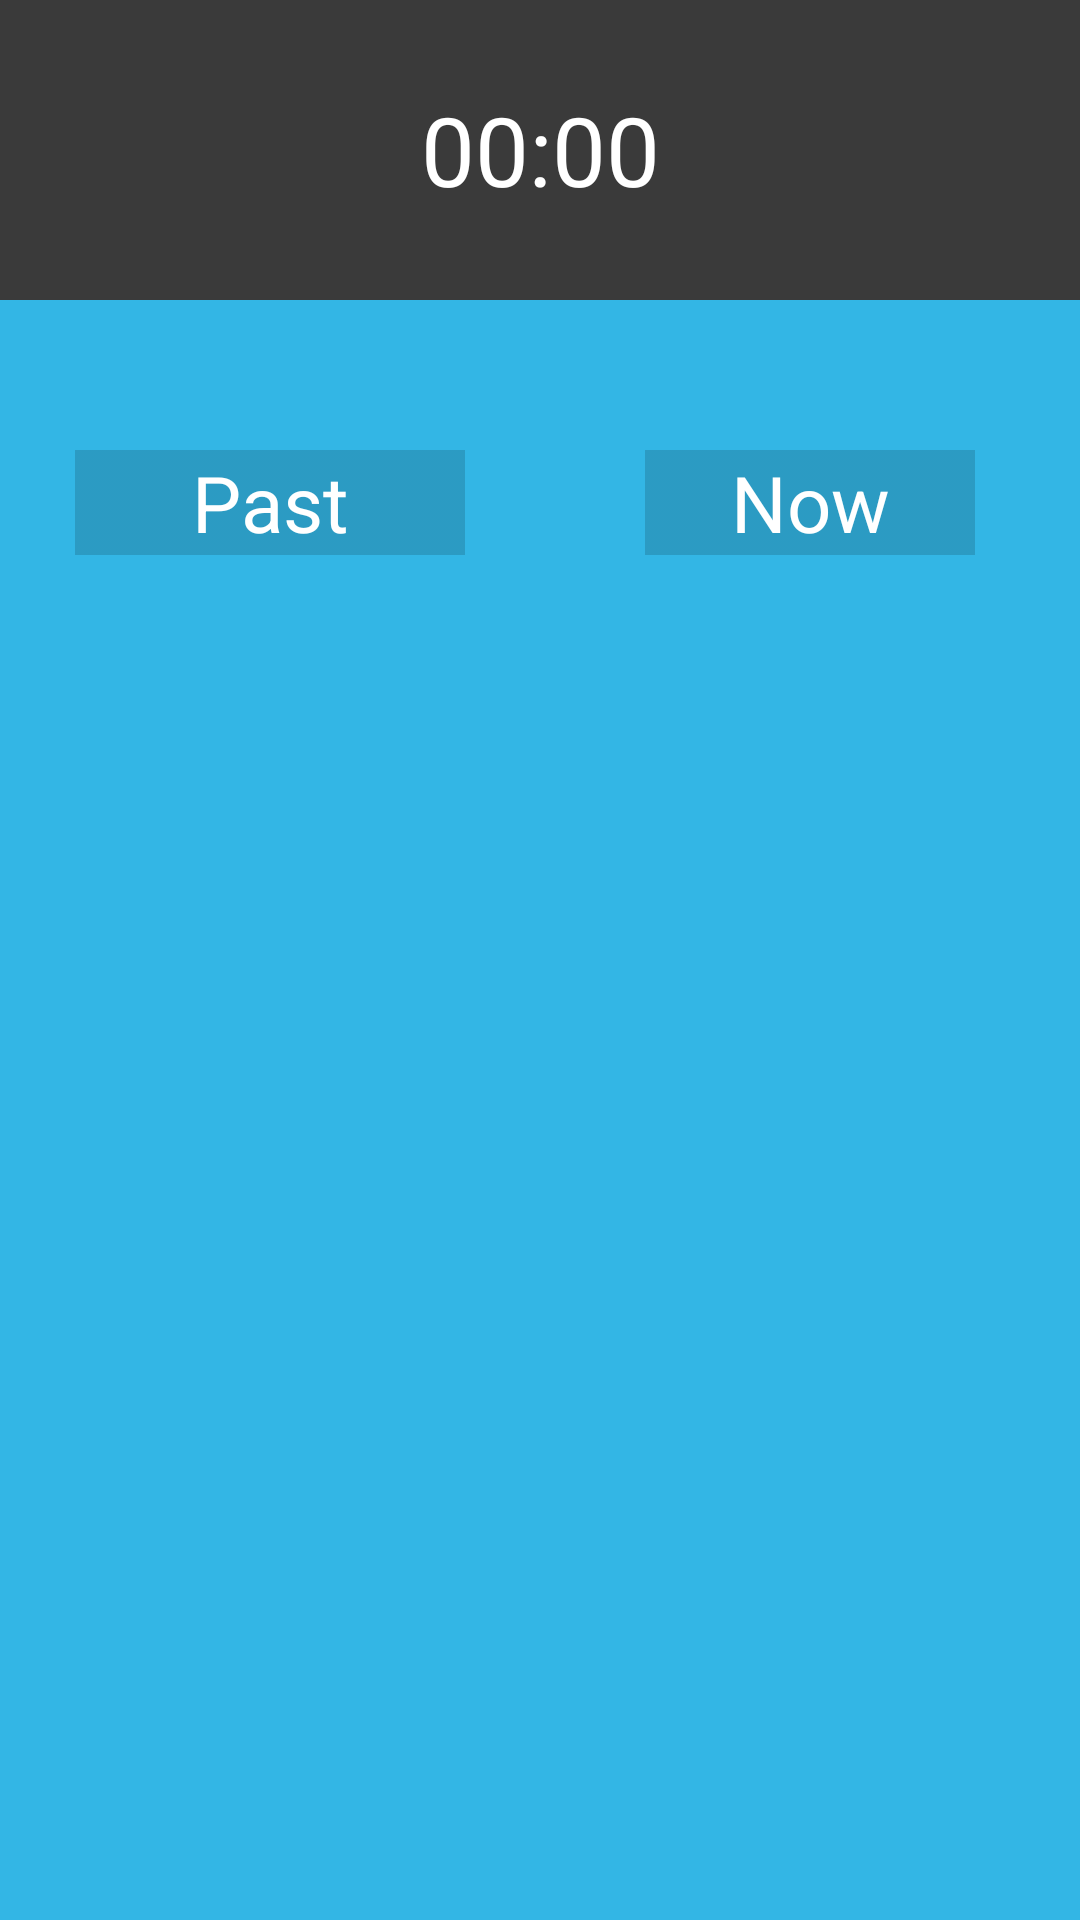

Write the Android layout XML for this screen, with the resource values it uses.
<!-- AndroidManifest.xml: application theme AppTheme -->
<!-- res/layout/main.xml -->
<?xml version="1.0" encoding="utf-8"?>
<LinearLayout xmlns:android="http://schemas.android.com/apk/res/android"
	android:layout_width="fill_parent"
    android:layout_height="wrap_content"
    android:background="@drawable/ui_background"
    android:orientation="vertical" >
    <RelativeLayout 
	    android:layout_width="match_parent"
	    android:layout_height="100dp"
	    android:background="@drawable/chronometer_background"
	    android:orientation="horizontal" >
	    
    	<Chronometer
        android:id="@+id/chronometer1"
        android:gravity="center"	        
        android:layout_width="match_parent"
        android:layout_height="fill_parent" 
 		android:textColor="#FFFFFF"
   		android:textSize="32sp"/>
	</RelativeLayout>
	<LinearLayout
		android:layout_width="match_parent"
	    android:layout_height="match_parent"
	    android:orientation="horizontal" >
    	<TextView
    	android:id="@+id/Text_past"
    	android:layout_width="fill_parent" 
  		android:layout_height="wrap_content" 
  		android:layout_weight="1"
   		android:layout_marginTop="50dp"
   		android:layout_marginBottom="15dp"
  		android:layout_marginLeft="25dp"
	   	android:layout_marginRight="25dp"
	   	android:textColor="#ffffff"
	   	android:gravity="center"
	   	android:textSize="26sp"
	   	android:text="Past"
	   	android:background="@drawable/main_past_now_bar"
	    android:textColorLink="#FFFFFF"/>
    	
    	<TextView
    	android:id="@+id/Text_present"
    	android:layout_width="fill_parent" 
  		android:layout_height="wrap_content" 
  		android:layout_weight="1"
   		android:layout_marginTop="50dp"
   		android:layout_marginBottom="15dp"
  		android:layout_marginLeft="35dp"
	   	android:layout_marginRight="35dp"
	   	android:textColor="#ffffff"
	   	android:gravity="center"
	   	android:textSize="26sp"
	   	android:text="Now"
	   	android:background="@drawable/main_past_now_bar"
	    android:textColorLink="#FFFFFF"/>
	    
	</LinearLayout>
	
	
	<LinearLayout
		android:layout_width="match_parent"
	    android:layout_height="match_parent"
	    android:layout_marginBottom="30dp"
	    android:background="@drawable/ui_background"
	    android:orientation="horizontal" >
    	
		<TableLayout
		    style="@style/table_analyze"
		    android:layout_weight="1"
		    android:id="@+id/past_value_table_layout"
		    android:layout_width="match_parent"
		    android:layout_height="wrap_content"
		    android:stretchColumns="1" 
		    android:background="@android:color/white">
		    
		
		    <TableRow
		        android:id="@+id/tableRow_past_time"
		        android:layout_width="match_parent"
		        android:layout_height="wrap_content" >
		
		        <TextView
		            android:id="@+id/textValuePastTime"
		            style="@style/value_cell"
		            android:layout_width="wrap_content"
		            android:layout_height="wrap_content"
		            android:text="" />
		    </TableRow>
		
		    <TableRow
		        android:id="@+id/tableRow_past_events"
		        android:layout_width="match_parent"
		        android:layout_height="wrap_content" >
		
		        <TextView
		            android:id="@+id/textValuePastEvents"
		            style="@style/value_cell"
		            android:layout_width="wrap_content"
		            android:layout_height="wrap_content"
		            android:text="" />
		    </TableRow>
		
		    <TableRow
		        android:id="@+id/tableRow_past_speed"
		        android:layout_width="match_parent"
		        android:layout_height="wrap_content" >
		
		        <TextView
		            android:id="@+id/textValuePastSpeed"
		            style="@style/value_cell"
		            android:layout_width="wrap_content"
		            android:layout_height="wrap_content"
		            android:text="" />
		    </TableRow>
		
		    <TableRow
		        android:id="@+id/tableRow_past_energy"
		        android:layout_width="match_parent"
		        android:layout_height="wrap_content" >
		        
		        <TextView
		            android:id="@+id/textValuePastEnergy"
		            style="@style/value_cell"
		            android:layout_width="wrap_content"
		            android:layout_height="wrap_content"
		            android:text="" />
		    </TableRow>
		</TableLayout>
		<TableLayout
		    style="@style/table_analyze"
		    android:id="@+id/present_value_table_layout"
		    android:layout_width="match_parent"
		    android:layout_height="wrap_content"
		    android:stretchColumns="1" 
		    android:layout_weight="1"
		    android:background="@android:color/white"
		    android:layout_below="@id/topLayout">
		    
		
		    <TableRow
		        android:id="@+id/tableRow_present_time"
		        android:layout_width="match_parent"
		        android:layout_height="wrap_content" >
		        <TextView
		            android:id="@+id/textValuePresentTime"
		            style="@style/value_cell"
		            android:layout_width="wrap_content"
		            android:layout_height="wrap_content"
		            android:text="" />
		    </TableRow>
		
		    <TableRow
		        android:id="@+id/tableRow_present_events"
		        android:layout_width="match_parent"
		        android:layout_height="wrap_content" >
		        <TextView
		            android:id="@+id/textValuePresentEvents"
		            style="@style/value_cell"
		            android:layout_width="wrap_content"
		            android:layout_height="wrap_content"
		            android:text="" />
		    </TableRow>
		
		    <TableRow
		        android:id="@+id/tableRow_present_speed"
		        android:layout_width="match_parent"
		        android:layout_height="wrap_content" >
		
		         <TextView
		            android:id="@+id/textValuePresentSpeed"
		            style="@style/value_cell"
		            android:layout_width="wrap_content"
		            android:layout_height="wrap_content"
		            android:text="" />
		    </TableRow>
		
		    <TableRow
		        android:id="@+id/tableRow_present_energy"
		        android:layout_width="match_parent"
		        android:layout_height="wrap_content" >
		        <TextView
		            android:id="@+id/textValuePresentEnergy"
		            style="@style/value_cell"
		            android:layout_width="wrap_content"
		            android:layout_height="wrap_content"
		            android:text="" />
		    </TableRow>
		</TableLayout>
	</LinearLayout>
	
	
    <LinearLayout
        android:layout_width="match_parent"
	    android:layout_height="match_parent"
	    android:orientation="horizontal" >
   		<Button
	    android:id="@+id/button1"
	    android:background="@drawable/main_past_now_bar"
	    android:layout_width="fill_parent"
	    android:layout_height="wrap_content"
		android:layout_weight="1"
	    android:text="Start" 
	    android:onClick="startChronometer"/>
	
	    <Button
	    android:id="@+id/button2"
        android:background="@drawable/main_past_now_bar"
        android:layout_width="fill_parent"
        android:layout_height="wrap_content"
		android:layout_weight="1"
	    android:text="Stop" 
	    android:onClick="stopChronometer"/>

	</LinearLayout>
</LinearLayout>
<!-- resources referenced by this layout -->
<resources>
  <!-- drawable chronometer_background: png bitmap (drawable-xxhdpi, 783 bytes) -->
  <!-- drawable main_past_now_bar: png bitmap (drawable-xxhdpi, 241 bytes) -->
  <!-- drawable ui_background: png bitmap (drawable-xxhdpi, 4244 bytes) -->
  <style name="table_analyze">
          <item name="android:layout_marginTop">@dimen/activity_vertical_margin</item>
          <item name="android:layout_marginBottom">@dimen/activity_vertical_margin</item>
          <item name="android:layout_marginLeft">@dimen/activity_horizontal_margin</item>
          <item name="android:layout_marginRight">@dimen/activity_horizontal_margin</item>
      </style>
  <style name="value_cell" parent="@style/abstract_cell">
          <item name="android:paddingLeft">@dimen/cell_padding_inner</item>
          <item name="android:paddingRight">@dimen/cell_padding_outer</item>
          <item name="android:gravity">center</item>
      </style>
  <style name="AppTheme" parent="AppBaseTheme">
          
      </style>
  <dimen name="activity_vertical_margin">16dp</dimen>
  <dimen name="activity_horizontal_margin">16dp</dimen>
  <style name="abstract_cell">
          <item name="android:paddingTop">@dimen/cell_padding_top</item>
          <item name="android:paddingBottom">@dimen/cell_padding_bot</item>
          <item name="android:textSize">@dimen/text_size</item>
      </style>
  <dimen name="cell_padding_inner">8dp</dimen>
  <dimen name="cell_padding_outer">8dp</dimen>
  <style name="AppBaseTheme" parent="android:Theme.Light">
          
      </style>
  <dimen name="cell_padding_top">5dp</dimen>
  <dimen name="cell_padding_bot">5dp</dimen>
  <dimen name="text_size">18dp</dimen>
</resources>
